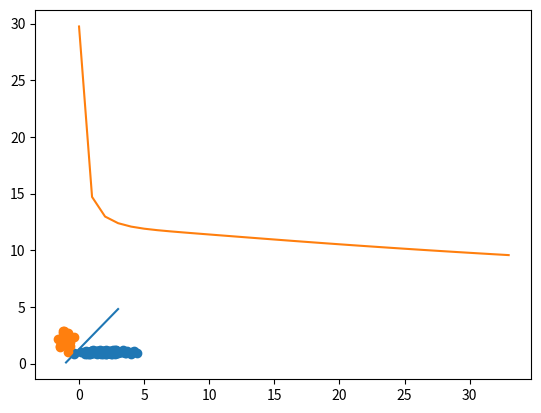

Generate this figure with matplotlib:
import matplotlib.pyplot as plt
import numpy as np
from numpy import random
###################
np.random.seed(4)
x1 = random.normal(loc=2, scale=1, size=(100,1))
y1 = random.normal(loc=1, scale=0.1, size=(100,1))
xy1 = np.concatenate((x1, y1),axis=1)
###################
np.random.seed(4)
x2 = random.normal(loc=-1, scale=0.4, size=(20,1))
y2 = random.normal(loc=2, scale=0.4, size=(20,1))
xy2 = np.concatenate((x2, y2),axis=1)
###################
###################
dataset = np.concatenate((xy1,xy2), axis=0)
###################
w1 = 0
w2 = 0
b = 0
a = 0.0022
##################
error = []
l = 0
while (True):
    error_list = []
    error_sum = 0
    for i in range(120):
        if i < 100:
            t = -1
        else:
            t = 1
        x11 = dataset[i, 0]
        y11 = dataset[i, 1]
        net = (x11*w1)+(y11*w2)+b
        cost_function = 0.5*((t-net)**2)
        error_list.append(cost_function)
        error_sum = error_sum + cost_function
        w1 = w1 + (a * (t - net) * x11)
        w2 = w2 + (a * (t - net) * y11)
        b = b + (a * (t - net))
    l = l+1
    error.append(error_sum)
    print(max(error_list))
    if (max(error_list))<0.5:
        break
print(l)
##############
xpoint1 = -1
ypoint1 = (((-1) * w1 * xpoint1) -(b))/w2
xpoint2 = 3
ypoint2 = (((-1) * w1 * xpoint2) -(b))/w2
xpoints = np.array([xpoint1,xpoint2])
ypoints = np.array([ypoint1,ypoint2])
plt.plot(xpoints , ypoints)
plt.scatter(x1,y1)
plt.scatter(x2,y2)
plt.plot(error)
plt.show()
